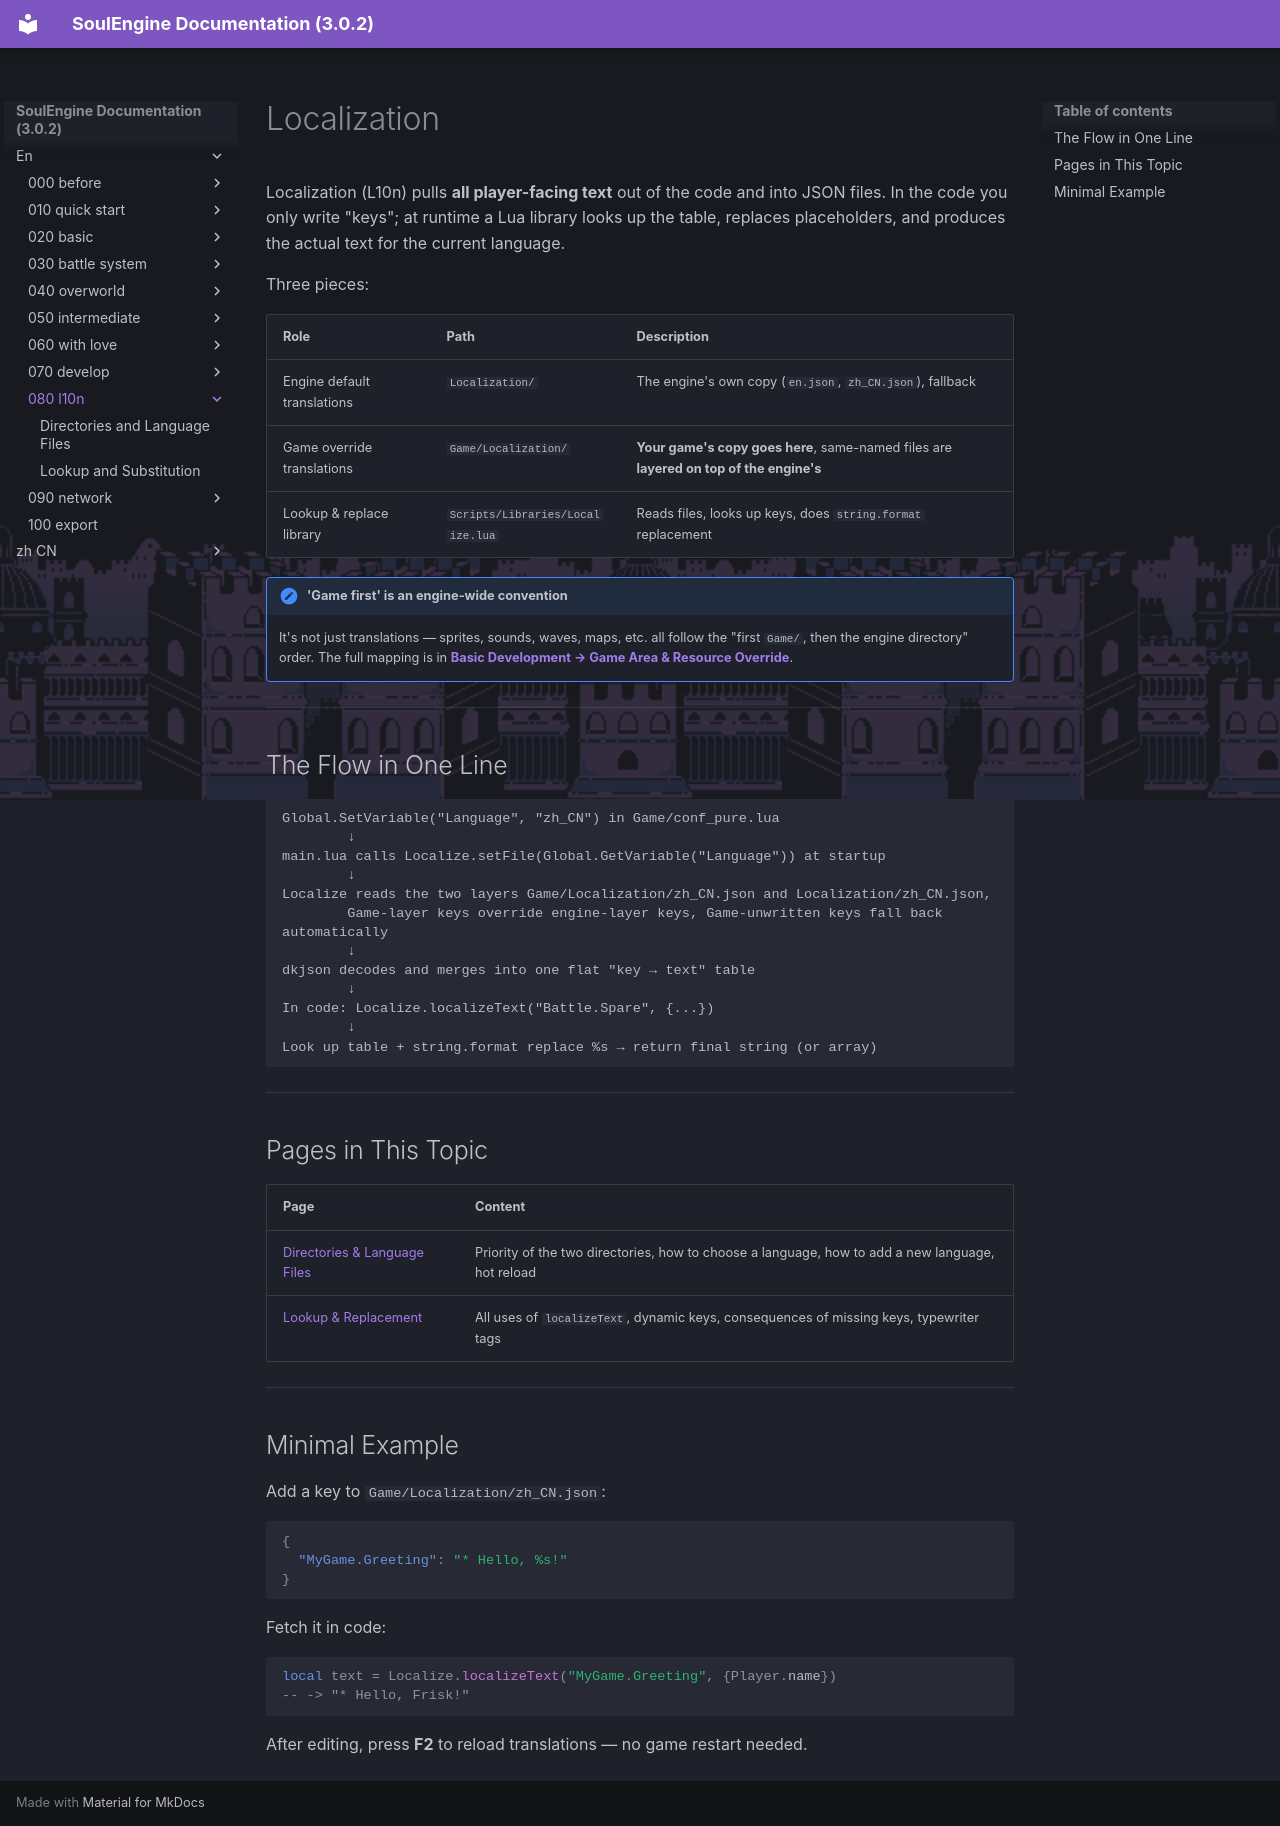

repository: AnskiyyRenew/SoulEngine-Documentation · page: en/080_l10n/index.html · generator: mkdocs

---
title: Localization
---

Localization (L10n) pulls **all player-facing text** out of the code and into JSON files.
In the code you only write "keys"; at runtime a Lua library looks up the table, replaces placeholders, and produces the actual text for the current language.

Three pieces:

| Role | Path | Description |
|---|---|---|
| Engine default translations | `Localization/` | The engine's own copy (`en.json`, `zh_CN.json`), fallback |
| Game override translations | `Game/Localization/` | **Your game's copy goes here**, same-named files are **layered on top of the engine's** |
| Lookup & replace library | `Scripts/Libraries/Localize.lua` | Reads files, looks up keys, does `string.format` replacement |

!!! note "'Game first' is an engine-wide convention"
    It's not just translations — sprites, sounds, waves, maps, etc. all follow the "first `Game/`, then the engine directory" order.
    The full mapping is in **[Basic Development → Game Area & Resource Override](../020_basic/110_game_area.md)**.

---

## The Flow in One Line

```
Global.SetVariable("Language", "zh_CN") in Game/conf_pure.lua
        ↓
main.lua calls Localize.setFile(Global.GetVariable("Language")) at startup
        ↓
Localize reads the two layers Game/Localization/zh_CN.json and Localization/zh_CN.json,
        Game-layer keys override engine-layer keys, Game-unwritten keys fall back automatically
        ↓
dkjson decodes and merges into one flat "key → text" table
        ↓
In code: Localize.localizeText("Battle.Spare", {...})
        ↓
Look up table + string.format replace %s → return final string (or array)
```

---

## Pages in This Topic

| Page | Content |
|---|---|
| [Directories & Language Files](./000_files.md) | Priority of the two directories, how to choose a language, how to add a new language, hot reload |
| [Lookup & Replacement](./010_usage.md) | All uses of `localizeText`, dynamic keys, consequences of missing keys, typewriter tags |

---

## Minimal Example

Add a key to `Game/Localization/zh_CN.json`:

```json
{
  "MyGame.Greeting": "* Hello, %s!"
}
```

Fetch it in code:

```lua
local text = Localize.localizeText("MyGame.Greeting", {Player.name})
-- -> "* Hello, Frisk!"
```

After editing, press **F2** to reload translations — no game restart needed.
